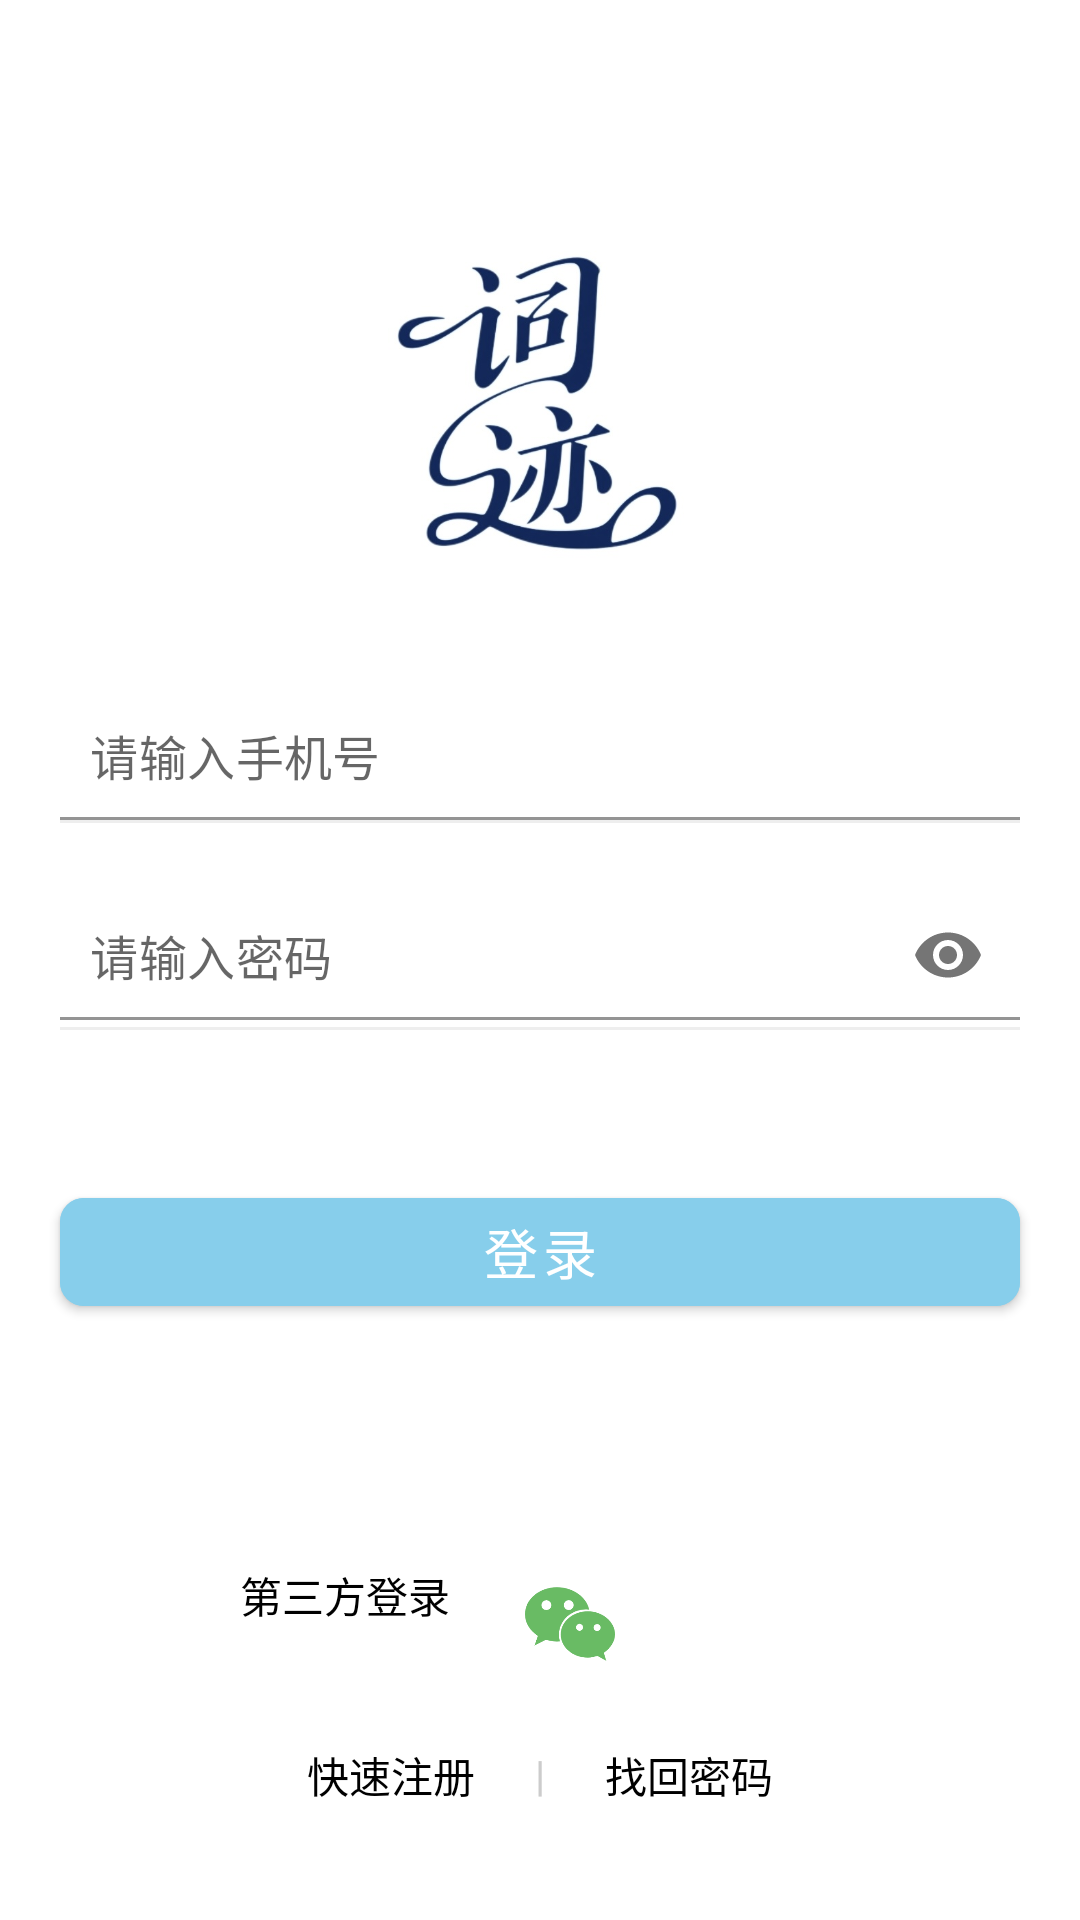

Layout XML and referenced resources for this Android screen:
<!-- AndroidManifest.xml: application theme Theme.WordMaster -->
<!-- res/layout/activity_login.xml -->
<?xml version="1.0" encoding="utf-8"?>

<LinearLayout xmlns:android="http://schemas.android.com/apk/res/android"
    xmlns:app="http://schemas.android.com/apk/res-auto"
    android:id="@+id/rootLayout"
    android:layout_width="match_parent"
    android:layout_height="match_parent"
    android:orientation="vertical"
    android:background="#FFFFFF">

    
    <ImageView
        android:layout_width="110dp"
        android:layout_height="110dp"
        android:layout_gravity="center_horizontal"
        android:layout_marginTop="80dp"
        android:src="@drawable/logo"
        android:scaleType="fitCenter" />

    
    <com.google.android.material.textfield.TextInputLayout
        android:id="@+id/phoneInputLayout"
        android:layout_width="match_parent"
        android:layout_height="wrap_content"
        android:layout_marginTop="40dp"
        android:layout_marginStart="20dp"
        android:layout_marginEnd="20dp"
        app:boxBackgroundColor="@android:color/white"
        app:boxStrokeColor="@color/light_blue_border"
        app:hintEnabled="false"
        app:endIconMode="clear_text">

        <com.google.android.material.textfield.TextInputEditText
            android:id="@+id/phoneInput"
            android:layout_width="match_parent"
            android:layout_height="wrap_content"
            android:hint="请输入手机号"
            android:inputType="phone"
            android:textSize="16sp"
            android:padding="10dp"/>
    </com.google.android.material.textfield.TextInputLayout>

    
    <View
        android:layout_width="match_parent"
        android:layout_height="1dp"
        android:layout_marginStart="20dp"
        android:layout_marginEnd="20dp"
        android:background="#EEEEEE" />

    
    <com.google.android.material.textfield.TextInputLayout
        android:id="@+id/passwordInputLayout"
        android:layout_width="match_parent"
        android:layout_height="wrap_content"
        android:layout_marginTop="20dp"
        android:layout_marginStart="20dp"
        android:layout_marginEnd="20dp"
        app:endIconMode="password_toggle"
        app:boxBackgroundColor="@android:color/white"
        app:boxStrokeColor="@color/light_blue_border"
        app:hintEnabled="false">

        <com.google.android.material.textfield.TextInputEditText
            android:id="@+id/passwordInput"
            android:layout_width="match_parent"
            android:layout_height="wrap_content"
            android:hint="请输入密码"
            android:inputType="textPassword"
            android:textSize="16sp"
            android:padding="10dp"/>
    </com.google.android.material.textfield.TextInputLayout>

    
    <View
        android:layout_width="match_parent"
        android:layout_height="1dp"
        android:layout_marginStart="20dp"
        android:layout_marginEnd="20dp"
        android:background="#EEEEEE" />

    
    <com.google.android.material.button.MaterialButton
        android:id="@+id/loginButton"
        android:layout_width="match_parent"
        android:layout_height="wrap_content"
        android:layout_marginTop="50dp"
        android:layout_marginStart="20dp"
        android:layout_marginEnd="20dp"
        android:backgroundTint="@color/light_blue_border"
        android:text="登录"
        android:textColor="#FFFFFF"
        android:textSize="18sp"
        app:cornerRadius="8dp" />

    
    <LinearLayout
        android:layout_width="match_parent"
        android:layout_height="wrap_content"
        android:layout_marginTop="80dp"
        android:gravity="center"
        android:orientation="horizontal">

        <TextView
            android:layout_width="wrap_content"
            android:layout_height="wrap_content"
            android:text="第三方登录"
            android:layout_marginEnd="20dp"
            android:textColor="#000000"
            android:layout_gravity="start"
            android:textSize="14sp" />

        <ImageView
            android:id="@+id/wechatLogin"
            android:layout_width="40dp"
            android:layout_height="40dp"
            android:scaleType="fitCenter"
            android:src="@drawable/wechat"
            android:background="?attr/selectableItemBackgroundBorderless"
            android:clickable="true"
            android:focusable="true"
            android:padding="5dp" />

        <Space
            android:layout_width="30dp"
            android:layout_height="wrap_content" />

        <ImageView
            android:id="@+id/qqLogin"
            android:layout_width="40dp"
            android:layout_height="40dp"
            android:scaleType="fitCenter"
            android:src="@drawable/qq"
            android:background="?attr/selectableItemBackgroundBorderless"
            android:clickable="true"
            android:focusable="true"
            android:padding="5dp" />
    </LinearLayout>

    
    <LinearLayout
        android:layout_width="match_parent"
        android:layout_height="wrap_content"
        android:layout_marginTop="20dp"
        android:gravity="center"
        android:orientation="horizontal">

        <TextView
            android:id="@+id/registerLink"
            android:layout_width="wrap_content"
            android:layout_height="wrap_content"
            android:text="快速注册"
            android:textColor="#000000"
            android:textSize="14sp"
            android:clickable="true"
            android:focusable="true"
            android:background="?attr/selectableItemBackground" />

        <TextView
            android:layout_width="wrap_content"
            android:layout_height="wrap_content"
            android:layout_marginStart="20dp"
            android:layout_marginEnd="20dp"
            android:text="|"
            android:textColor="#CCCCCC" />

        <TextView
            android:id="@+id/forgotPasswordLink"
            android:layout_width="wrap_content"
            android:layout_height="wrap_content"
            android:text="找回密码"
            android:textColor="#000000"
            android:textSize="14sp" />
    </LinearLayout>

</LinearLayout>
<!-- resources referenced by this layout -->
<resources>
  <color name="light_blue_border">#87CEEB</color>
  <!-- drawable logo: jpg bitmap (drawable, 41573 bytes) -->
  <!-- drawable wechat: png bitmap (drawable, 7744 bytes) -->
  <style name="Theme.WordMaster" parent="Theme.MaterialComponents.DayNight.DarkActionBar">
          
          <item name="colorPrimary">@color/purple_500</item>
          <item name="colorPrimaryVariant">@color/purple_700</item>
          <item name="colorOnPrimary">@color/white</item>
          
          <item name="colorSecondary">@color/teal_200</item>
          <item name="colorSecondaryVariant">@color/teal_700</item>
          <item name="colorOnSecondary">@color/black</item>
          
          <item name="android:statusBarColor">@android:color/transparent</item>
          
      </style>
  <color name="purple_500">#FF6200EE</color>
  <color name="purple_700">#FF3700B3</color>
  <color name="white">#FFFFFFFF</color>
  <color name="teal_200">#FF03DAC5</color>
  <color name="teal_700">#FF018786</color>
  <color name="black">#FF000000</color>
</resources>
